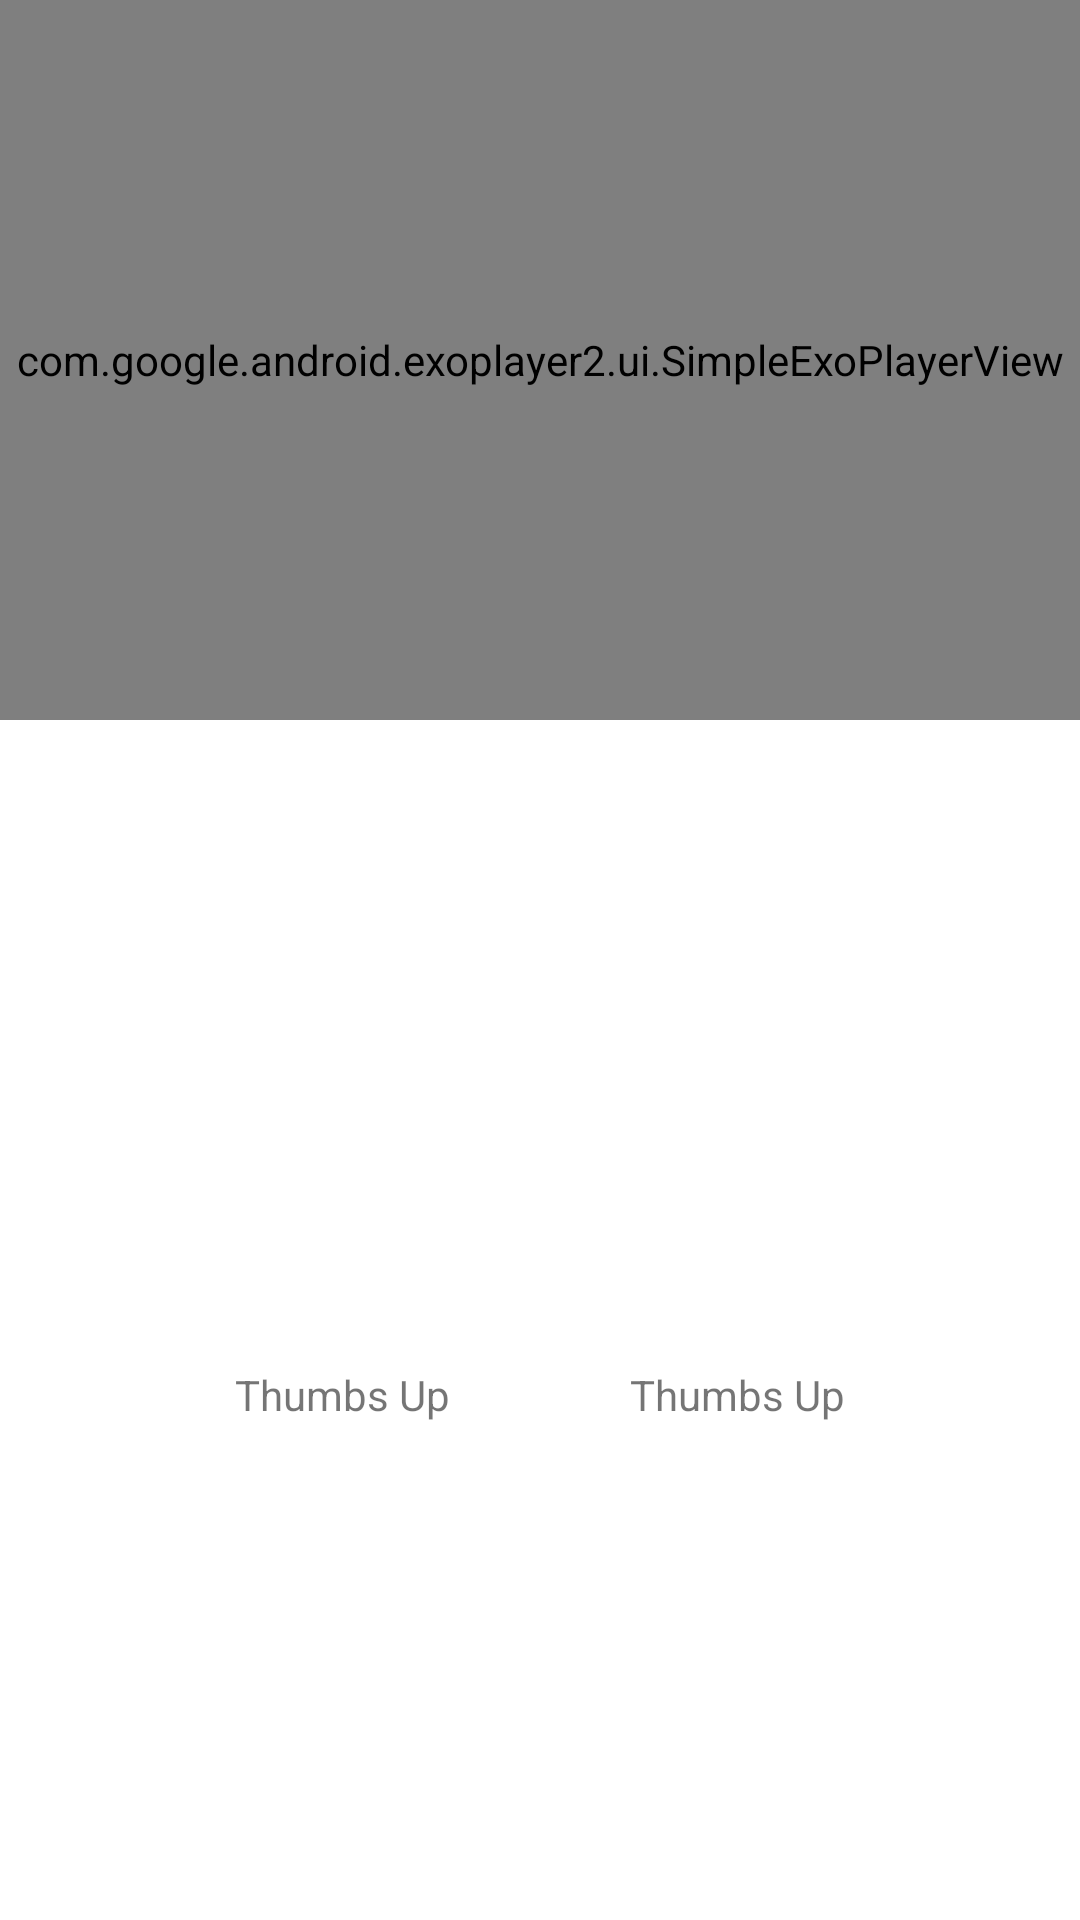

Write the Android layout XML for this screen, with the resource values it uses.
<!-- AndroidManifest.xml: application theme AppTheme -->
<!-- res/layout/activity_detais.xml -->
<?xml version="1.0" encoding="utf-8"?>
<android.support.constraint.ConstraintLayout xmlns:android="http://schemas.android.com/apk/res/android"
    xmlns:app="http://schemas.android.com/apk/res-auto"
    android:layout_width="match_parent"
    android:layout_height="match_parent"
    android:orientation="vertical">

    <com.google.android.exoplayer2.ui.SimpleExoPlayerView
        android:id="@+id/player_view"
        android:layout_width="0dp"
        android:layout_height="0dp"
        android:focusable="true"
        app:layout_constraintDimensionRatio="H,1.5:1"
        app:layout_constraintEnd_toEndOf="parent"
        app:layout_constraintStart_toStartOf="parent"
        app:layout_constraintTop_toTopOf="parent" />

    <LinearLayout
        android:layout_width="0dp"
        android:layout_height="0dp"
        android:background="@color/white"
        android:gravity="center"
        app:layout_constraintBottom_toBottomOf="parent"
        app:layout_constraintEnd_toEndOf="parent"
        app:layout_constraintStart_toStartOf="parent"
        app:layout_constraintTop_toBottomOf="@+id/player_view">

        <LinearLayout
            android:layout_width="wrap_content"
            android:layout_height="wrap_content"
            android:gravity="center"
            android:orientation="vertical">

            <android.support.v7.widget.AppCompatImageView
                android:id="@+id/thumbUpIcon"
                android:layout_width="50dp"
                android:layout_height="50dp"
                app:srcCompat="@drawable/thumb_icon" />

            <TextView
                android:id="@+id/thumbUpText"
                android:layout_width="wrap_content"
                android:layout_height="wrap_content"
                android:text="@string/thumbUp" />
        </LinearLayout>


        <View
            android:layout_width="60dp"
            android:layout_height="50dp" />


        <LinearLayout
            android:layout_width="wrap_content"
            android:layout_height="wrap_content"
            android:gravity="center"
            android:orientation="vertical">

            <android.support.v7.widget.AppCompatImageView
                android:id="@+id/thumbDownIcon"
                android:layout_width="50dp"
                android:layout_height="50dp"
                android:rotation="180"
                app:srcCompat="@drawable/thumb_icon" />

            <TextView
                android:id="@+id/thumbDownText"
                android:layout_width="wrap_content"
                android:layout_height="wrap_content"
                android:text="@string/thumbUp" />
        </LinearLayout>

    </LinearLayout>

</android.support.constraint.ConstraintLayout>
<!-- resources referenced by this layout -->
<resources>
  <color name="white">#FFFFFF</color>
  <string name="thumbUp">Thumbs Up</string>
  <style name="AppTheme" parent="Theme.AppCompat.Light.DarkActionBar">
          
          <item name="colorPrimary">@color/colorPrimary</item>
          <item name="colorPrimaryDark">@color/colorPrimaryDark</item>
          <item name="colorAccent">@color/colorAccent</item>
      </style>
  <color name="colorPrimary">#3F51B5</color>
  <color name="colorPrimaryDark">#303F9F</color>
  <color name="colorAccent">#FF4081</color>
</resources>
